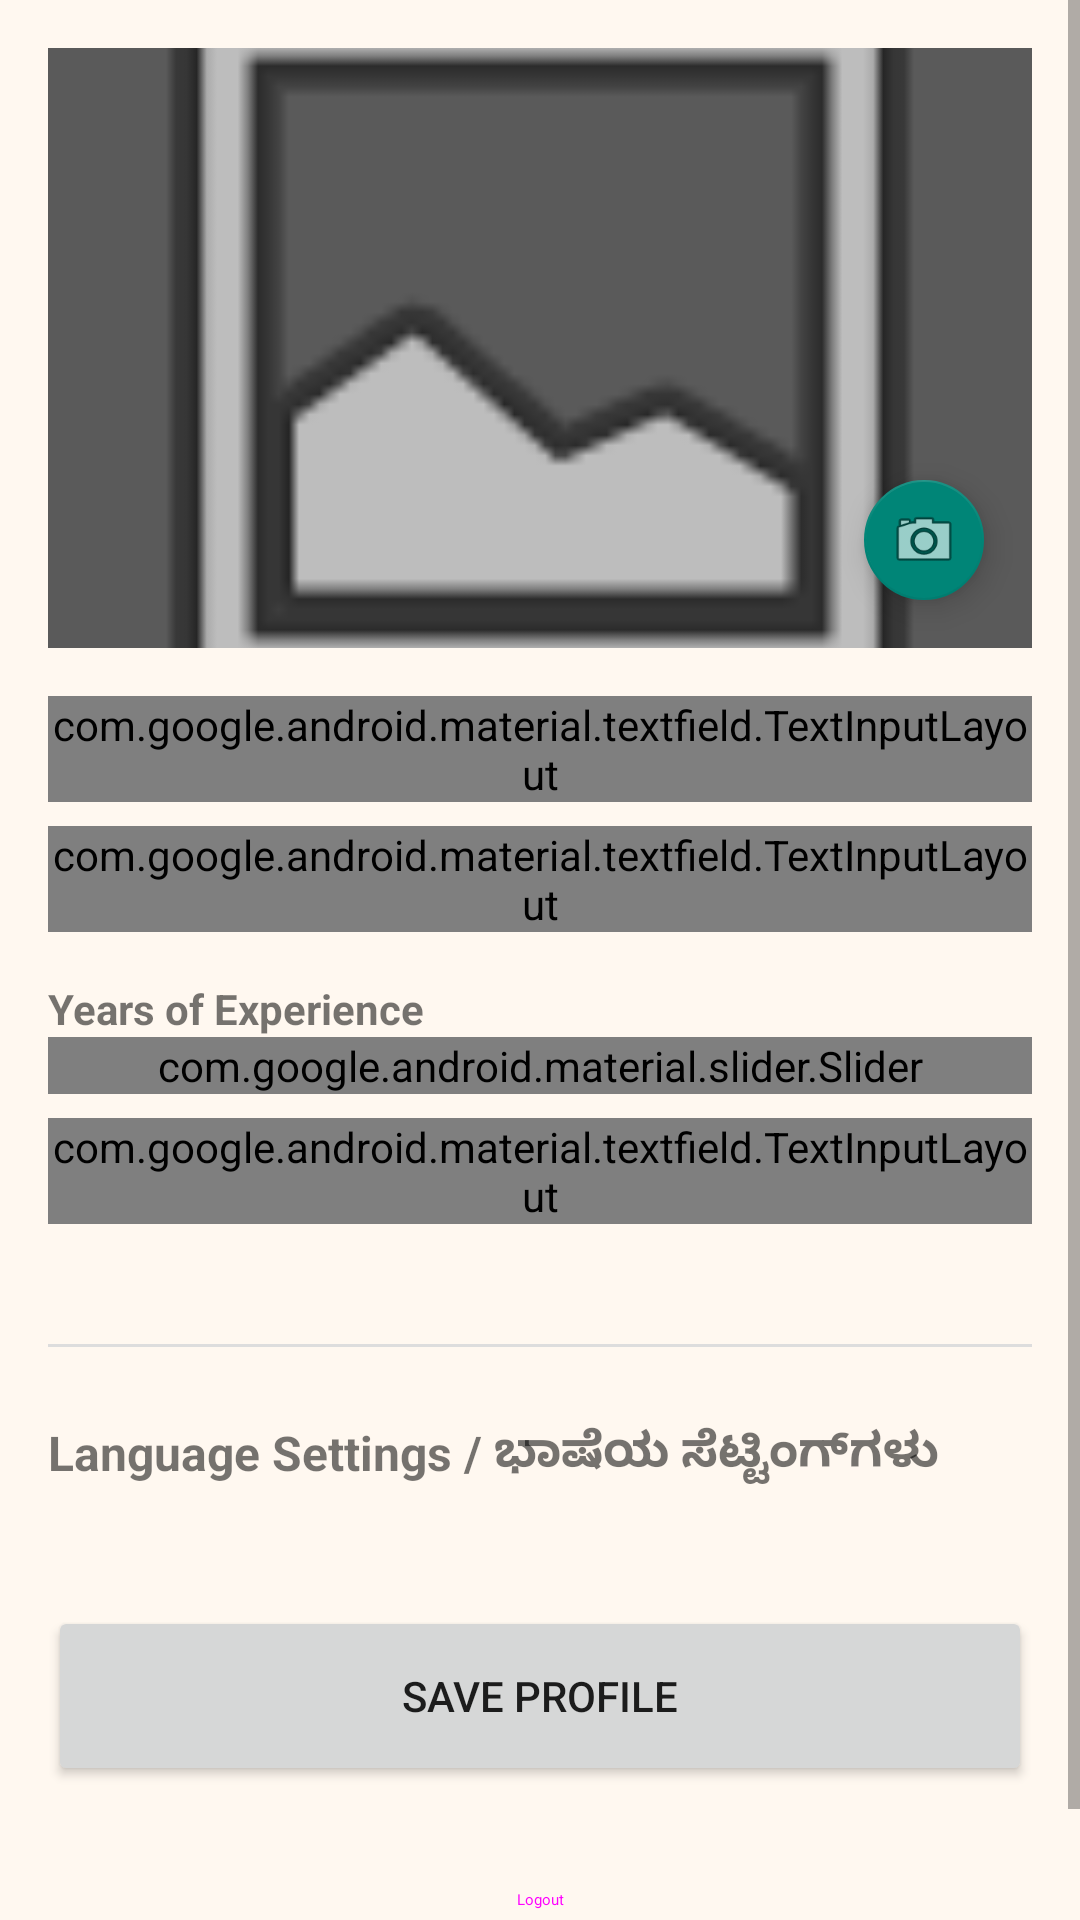

This screen was rendered from an Android layout file. Write that file and the resources it references.
<!-- AndroidManifest.xml: application theme Theme.AppCompat.Light.DarkActionBar -->
<!-- res/layout/fragment_seller_profile.xml -->
<?xml version="1.0" encoding="utf-8"?>
<ScrollView xmlns:android="http://schemas.android.com/apk/res/android"
    xmlns:app="http://schemas.android.com/apk/res-auto"
    android:layout_width="match_parent"
    android:layout_height="match_parent"
    android:background="@color/background">

    <LinearLayout
        android:layout_width="match_parent"
        android:layout_height="wrap_content"
        android:orientation="vertical"
        android:padding="16dp">

        <RelativeLayout
            android:layout_width="match_parent"
            android:layout_height="200dp">

            <ImageView
                android:id="@+id/ivTeamPhoto"
                android:layout_width="match_parent"
                android:layout_height="match_parent"
                android:scaleType="centerCrop"
                android:src="@android:drawable/ic_menu_gallery"
                android:background="@color/text_secondary"/>

            <com.google.android.material.floatingactionbutton.FloatingActionButton
                android:id="@+id/fabEditPhoto"
                android:layout_width="wrap_content"
                android:layout_height="wrap_content"
                android:layout_alignParentEnd="true"
                android:layout_alignParentBottom="true"
                android:layout_margin="16dp"
                android:src="@android:drawable/ic_menu_camera"
                app:fabSize="mini"/>
        </RelativeLayout>

        <com.google.android.material.textfield.TextInputLayout
            android:layout_width="match_parent"
            android:layout_height="wrap_content"
            android:layout_marginTop="16dp"
            android:hint="Business Name"
            style="@style/Widget.Material3.TextInputLayout.OutlinedBox">
            <com.google.android.material.textfield.TextInputEditText
                android:id="@+id/etBusinessName"
                android:layout_width="match_parent"
                android:layout_height="wrap_content"/>
        </com.google.android.material.textfield.TextInputLayout>

        <com.google.android.material.textfield.TextInputLayout
            android:layout_width="match_parent"
            android:layout_height="wrap_content"
            android:layout_marginTop="8dp"
            android:hint="Skill Area (e.g. Basket Weaver)"
            style="@style/Widget.Material3.TextInputLayout.OutlinedBox">
            <com.google.android.material.textfield.TextInputEditText
                android:id="@+id/etSkillArea"
                android:layout_width="match_parent"
                android:layout_height="wrap_content"/>
        </com.google.android.material.textfield.TextInputLayout>

        <TextView
            android:layout_width="wrap_content"
            android:layout_height="wrap_content"
            android:layout_marginTop="16dp"
            android:text="Years of Experience"
            android:textStyle="bold"/>

        <com.google.android.material.slider.Slider
            android:id="@+id/sliderExperience"
            android:layout_width="match_parent"
            android:layout_height="wrap_content"
            android:valueFrom="1"
            android:valueTo="30"
            android:stepSize="1"/>

        <com.google.android.material.textfield.TextInputLayout
            android:layout_width="match_parent"
            android:layout_height="wrap_content"
            android:layout_marginTop="8dp"
            android:hint="Business Description"
            style="@style/Widget.Material3.TextInputLayout.OutlinedBox">
            <com.google.android.material.textfield.TextInputEditText
                android:id="@+id/etDescription"
                android:layout_width="match_parent"
                android:layout_height="wrap_content"
                android:minLines="3"
                android:gravity="top"/>
        </com.google.android.material.textfield.TextInputLayout>

        <com.google.android.material.materialswitch.MaterialSwitch
            android:id="@+id/switchShowContact"
            android:layout_width="match_parent"
            android:layout_height="wrap_content"
            android:layout_marginTop="16dp"
            android:text="Show Contact Number to Buyers"
            android:checked="true"/>

        <View
            android:layout_width="match_parent"
            android:layout_height="1dp"
            android:background="#DDDDDD"
            android:layout_marginVertical="24dp"/>

        <TextView
            android:layout_width="wrap_content"
            android:layout_height="wrap_content"
            android:text="Language Settings / ಭಾಷೆಯ ಸೆಟ್ಟಿಂಗ್‌ಗಳು"
            android:textStyle="bold"
            android:textSize="16sp"/>

        <com.google.android.material.button.MaterialButtonToggleGroup
            android:id="@+id/toggleLanguage"
            android:layout_width="match_parent"
            android:layout_height="wrap_content"
            android:layout_marginTop="8dp"
            app:singleSelection="true"
            app:selectionRequired="true">
            <Button
                android:id="@+id/btnLangEnglish"
                android:layout_width="0dp"
                android:layout_height="wrap_content"
                android:layout_weight="1"
                android:text="English"
                style="@style/Widget.Material3.Button.OutlinedButton"/>
            <Button
                android:id="@+id/btnLangKannada"
                android:layout_width="0dp"
                android:layout_height="wrap_content"
                android:layout_weight="1"
                android:text="ಕನ್ನಡ"
                style="@style/Widget.Material3.Button.OutlinedButton"/>
        </com.google.android.material.button.MaterialButtonToggleGroup>

        <Button
            android:id="@+id/btnSaveProfile"
            android:layout_width="match_parent"
            android:layout_height="60dp"
            android:layout_marginTop="32dp"
            android:text="Save Profile"/>

        <Button
            android:id="@+id/btnLogout"
            android:layout_width="match_parent"
            android:layout_height="60dp"
            android:layout_marginTop="8dp"
            android:text="Logout"
            style="@style/Widget.Material3.Button.TextButton"/>

    </LinearLayout>
</ScrollView>
<!-- resources referenced by this layout -->
<resources>
  <color name="background">#FFF8F0</color>
  <color name="text_secondary">#5A5A5A</color>
</resources>
